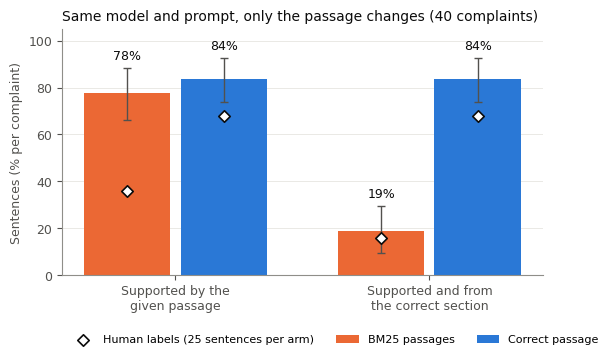
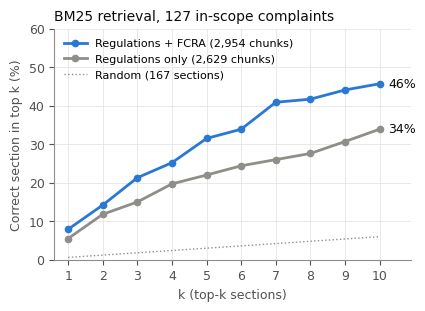
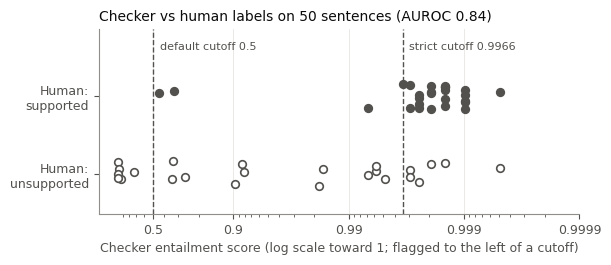
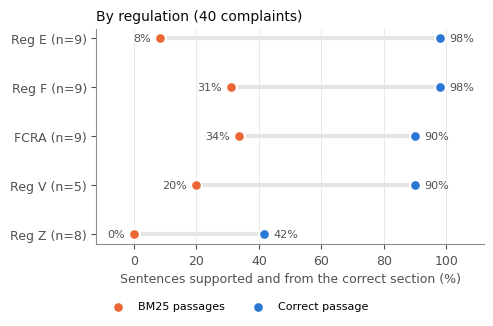
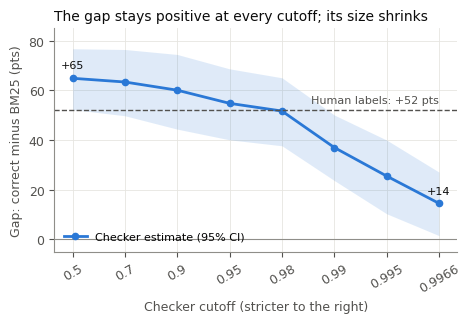
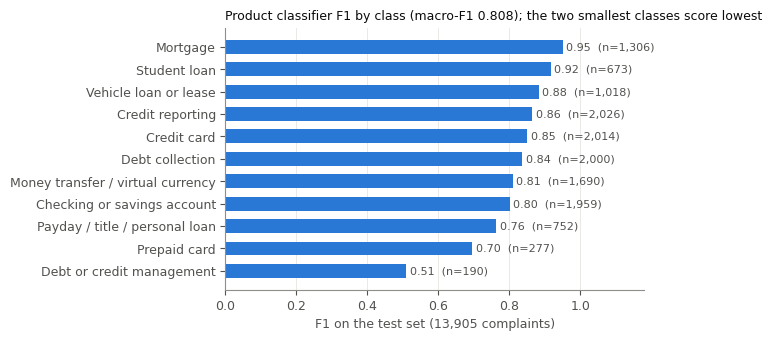

Write Python code to recreate these figures, in order.
"""Midterm report figures, self-contained (needs only numpy + matplotlib).

    pip install numpy matplotlib
    python plot_report_figures_standalone.py        # writes ./figures/fig1..fig6 .png (300 dpi) and .pdf

All numbers below were computed from the project's result files on 2026-10-25 by
scripts/make_report_figures.py (repo branch generation-verification). Do not edit them by hand.
Colours: orange = BM25 passages, blue = correct (oracle) passage, in every figure.
"""
from pathlib import Path

import matplotlib

matplotlib.use("Agg")
import matplotlib.pyplot as plt  # noqa: E402
import numpy as np  # noqa: E402

# [mean, ci_low, ci_high] in % per complaint (40 complaints, checker cutoff 0.5, paired bootstrap 10k).
FIG1 = {"bm25_sup": [77.7, 66.0, 88.3], "bm25_gold": [19.0, 9.7, 29.5],
        "oracle_sup": [83.8, 74.0, 92.4], "oracle_gold": [83.8, 74.0, 92.4],
        # Human-adjudicated labels on 25 sampled sentences per arm.
        "human_bm25_sup": 36.0, "human_bm25_gold": 16.0, "human_oracle_sup": 68.0, "human_oracle_gold": 68.0}
# BM25 section-level hit@k (%) for k = 1..10, 127 in-scope gold complaints, 167 sections.
FIG2 = {"with_fcra": [7.9, 14.2, 21.3, 25.2, 31.5, 33.9, 40.9, 41.7, 44.1, 45.7],
        "without_fcra": [5.5, 11.8, 15.0, 19.7, 22.0, 24.4, 26.0, 27.6, 30.7, 33.9]}
# 50 checker-validation pairs: [checker entailment score, human label (1 = supported)].
FIG3 = {"auroc": 0.843, "tuned": 0.9965820312499999, "pairs": [
    [0.999512, 1], [0.66748, 0], [0.999023, 1], [0.993164, 1], [0.002295, 0], [0.983398, 0], [0.999023, 1],
    [0.99707, 0], [0.998535, 1], [0.99707, 1], [0.998047, 1], [0.999023, 1], [0.012589, 0], [0.997559, 1],
    [0.996582, 1], [0.736328, 0], [0.998535, 1], [0.998047, 1], [0.903809, 0], [0.999512, 0], [0.998535, 1],
    [0.99707, 1], [0.998535, 1], [0.997559, 1], [0.998047, 1], [0.999023, 1], [0.004978, 0], [0.051056, 0],
    [0.999023, 1], [0.997559, 1], [0.993164, 0], [0.998047, 0], [0.997559, 1], [0.998535, 0], [0.998535, 1],
    [0.003716, 0], [0.919922, 0], [0.670898, 1], [0.995117, 0], [0.271484, 0], [0.661133, 0], [0.99707, 0],
    [0.916504, 0], [0.997559, 0], [0.998047, 1], [0.555664, 1], [0.994141, 0], [0.981934, 0], [0.998535, 1],
    [0.994141, 0]]}
# Sentences supported AND from the gold section (%), per regulation of the gold section.
FIG4 = {"E": {"n": 9, "bm25": 8.3, "oracle": 97.8}, "F": {"n": 9, "bm25": 31.1, "oracle": 97.8},
        "FCRA": {"n": 9, "bm25": 33.7, "oracle": 90.0}, "V": {"n": 5, "bm25": 20.0, "oracle": 90.0},
        "Z": {"n": 8, "bm25": 0.0, "oracle": 41.7}}
# Attribution gap (oracle minus BM25, supported-and-correct, pts) by checker cutoff: [cutoff, mean, lo, hi].
FIG5 = {"rows": [[0.5, 64.9, 52.3, 76.8], [0.7, 63.4, 49.8, 76.5], [0.9, 60.1, 44.4, 74.5],
                 [0.95, 54.8, 40.1, 68.7], [0.98, 51.7, 37.7, 65.1], [0.99, 37.0, 23.7, 50.1],
                 [0.995, 25.5, 10.3, 40.0], [0.9966, 14.5, 1.5, 27.1]], "human_gap": 52.0}
# Product classifier, test set (13,905 complaints): [class, F1, test count].
FIG6 = [["Checking or savings account", 0.801, 1959], ["Credit card", 0.851, 2014],
        ["Credit reporting", 0.865, 2026], ["Debt collection", 0.837, 2000],
        ["Debt or credit management", 0.509, 190], ["Money transfer / virtual currency", 0.81, 1690],
        ["Mortgage", 0.951, 1306], ["Payday / title / personal loan", 0.764, 752], ["Prepaid card", 0.696, 277],
        ["Student loan", 0.917, 673], ["Vehicle loan or lease", 0.883, 1018]]

OUT = Path("figures")
BM25, ORACLE = "#eb6834", "#2a78d6"  # validated colour-blind-safe pair
INK, INK2, MUTED, GRID = "#0b0b0b", "#52514e", "#8f8e89", "#e6e5e1"
plt.rcParams.update({
    "font.family": "DejaVu Sans", "font.size": 9, "axes.titlesize": 10, "axes.labelsize": 9,
    "axes.edgecolor": MUTED, "axes.labelcolor": INK2, "xtick.color": INK2, "ytick.color": INK2,
    "axes.spines.top": False, "axes.spines.right": False, "axes.grid": True, "grid.color": GRID,
    "grid.linewidth": 0.6, "axes.axisbelow": True, "legend.frameon": False, "savefig.dpi": 300,
    "figure.facecolor": "white", "axes.facecolor": "white"})


def save(fig, name):
    OUT.mkdir(exist_ok=True)
    for ext in ("png", "pdf"):
        fig.savefig(OUT / f"{name}.{ext}", bbox_inches="tight")
    plt.close(fig)
    print("wrote", OUT / f"{name}.png")


def fig1():
    fig, ax = plt.subplots(figsize=(6.2, 3.2))
    w = 0.34
    for gi, (col, label) in enumerate((("sup", "Supported by the\ngiven passage"),
                                       ("gold", "Supported and from\nthe correct section"))):
        for ai, (arm, color, name) in enumerate((("bm25", BM25, "BM25 passages"), ("oracle", ORACLE, "Correct passage"))):
            x = gi + (ai - 0.5) * (w + 0.04)
            m, lo, hi = FIG1[f"{arm}_{col}"]
            ax.bar(x, m, w, color=color, label=name if gi == 0 else None, zorder=2)
            ax.errorbar(x, m, yerr=[[m - lo], [hi - m]], fmt="none", ecolor=INK2, elinewidth=1, capsize=3, zorder=3)
            ax.text(x, hi + 2.5, f"{m:.0f}%", ha="center", va="bottom", fontsize=9, color=INK)
            ax.scatter(x, FIG1[f"human_{arm}_{col}"], marker="D", s=34, facecolor="white", edgecolor=INK,
                       linewidth=1.2, zorder=4, label="Human labels (25 sentences per arm)" if gi + ai == 0 else None)
    ax.set_xticks([0, 1], ["Supported by the\ngiven passage", "Supported and from\nthe correct section"])
    ax.set_ylim(0, 105)
    ax.set_ylabel("Sentences (% per complaint)")
    ax.grid(axis="x", visible=False)
    ax.set_title("Same model and prompt, only the passage changes (40 complaints)", loc="left", color=INK)
    ax.legend(loc="upper left", bbox_to_anchor=(0, -0.2), ncol=3, fontsize=8)
    save(fig, "fig1_attribution")


def fig2():
    ks = np.arange(1, 11)
    fig, ax = plt.subplots(figsize=(4.6, 3.0))
    for key, color, name in (("with_fcra", ORACLE, "Regulations + FCRA (2,954 chunks)"),
                             ("without_fcra", MUTED, "Regulations only (2,629 chunks)")):
        ax.plot(ks, FIG2[key], color=color, linewidth=2, marker="o", markersize=4.5, label=name)
        ax.annotate(f"{FIG2[key][-1]:.0f}%", (10, FIG2[key][-1]), xytext=(6, 0), textcoords="offset points",
                    va="center", fontsize=9, color=INK)
    ax.plot(ks, ks / 167 * 100, color=MUTED, linewidth=1, linestyle=":", label="Random (167 sections)")
    ax.set_xticks(ks)
    ax.set_xlim(0.6, 10.9)
    ax.set_ylim(0, 60)
    ax.set_xlabel("k (top-k sections)")
    ax.set_ylabel("Correct section in top k (%)")
    ax.set_title("BM25 retrieval, 127 in-scope complaints", loc="left", color=INK)
    ax.legend(loc="upper left", fontsize=8)
    save(fig, "fig2_retrieval_hitk")


def fig3():
    p = np.array([a for a, _ in FIG3["pairs"]])
    y = np.array([b for _, b in FIG3["pairs"]]).astype(bool)
    gap = np.clip(1 - p, 1e-4, 1)  # scores pile up near 1: plot distance from 1 on a log axis
    rng = np.random.default_rng(0)
    fig, ax = plt.subplots(figsize=(6.2, 2.4))
    for row, mask, filled in ((1, y, True), (0, ~y, False)):  # shape, not arm colours, separates the labels
        ax.scatter(gap[mask], row + rng.uniform(-0.17, 0.17, mask.sum()), s=30, zorder=3, linewidth=1.2,
                   facecolor=INK2 if filled else "white", edgecolor=INK2)
    for t, name in ((0.5, "default cutoff 0.5"), (FIG3["tuned"], f"strict cutoff {FIG3['tuned']:.4f}")):
        ax.axvline(1 - t, color=INK2, linewidth=1, linestyle="--", zorder=2)
        ax.annotate(name, (1 - t, 1.62), xytext=(5, 0), textcoords="offset points", ha="left", va="center",
                    fontsize=8, color=INK2)
    ax.set_xscale("log")
    ax.invert_xaxis()
    ticks = [0.5, 0.9, 0.99, 0.999, 0.9999]
    ax.set_xticks([1 - t for t in ticks], [str(t) for t in ticks])
    ax.set_xlabel("Checker entailment score (log scale toward 1; flagged to the left of a cutoff)")
    ax.set_yticks([0, 1], ["Human:\nunsupported", "Human:\nsupported"])
    ax.set_ylim(-0.5, 1.85)
    ax.grid(axis="y", visible=False)
    ax.set_title(f"Checker vs human labels on 50 sentences (AUROC {FIG3['auroc']:.2f})", loc="left", color=INK)
    save(fig, "fig3_checker_scores")


def fig4():
    order = ["E", "F", "FCRA", "V", "Z"]
    names = {"E": "Reg E", "F": "Reg F", "FCRA": "FCRA", "V": "Reg V", "Z": "Reg Z"}
    fig, ax = plt.subplots(figsize=(5.0, 2.8))
    for i, g in enumerate(order):
        a, b = FIG4[g]["bm25"], FIG4[g]["oracle"]
        ax.plot([a, b], [i, i], color=GRID, linewidth=3, zorder=1, solid_capstyle="round")
        ax.scatter(a, i, s=60, color=BM25, zorder=3, edgecolor="white", linewidth=1.5, label="BM25 passages" if i == 0 else None)
        ax.scatter(b, i, s=60, color=ORACLE, zorder=3, edgecolor="white", linewidth=1.5, label="Correct passage" if i == 0 else None)
        ax.text(a - 3, i, f"{a:.0f}%", ha="right", va="center", fontsize=8, color=INK2)
        ax.text(b + 3, i, f"{b:.0f}%", ha="left", va="center", fontsize=8, color=INK2)
    ax.set_yticks(range(len(order)), [f"{names[g]} (n={FIG4[g]['n']})" for g in order])
    ax.invert_yaxis()
    ax.set_xlim(-12, 112)
    ax.set_xlabel("Sentences supported and from the correct section (%)")
    ax.grid(axis="y", visible=False)
    ax.set_title("By regulation (40 complaints)", loc="left", color=INK)
    ax.legend(loc="upper left", bbox_to_anchor=(0, -0.22), ncol=2, fontsize=8)
    save(fig, "fig4_per_regulation")


def fig5():
    t, m, lo, hi = map(np.array, zip(*FIG5["rows"]))
    x = np.arange(len(t))
    fig, ax = plt.subplots(figsize=(5.2, 2.9))
    ax.fill_between(x, lo, hi, color=ORACLE, alpha=0.15, linewidth=0)
    ax.plot(x, m, color=ORACLE, linewidth=2, marker="o", markersize=4.5, label="Checker estimate (95% CI)")
    ax.axhline(FIG5["human_gap"], color=INK2, linewidth=1, linestyle="--")
    ax.text(len(t) - 1, FIG5["human_gap"] + 2, f"Human labels: +{FIG5['human_gap']:.0f} pts", ha="right",
            va="bottom", fontsize=8, color=INK2)
    ax.axhline(0, color=MUTED, linewidth=0.8)
    for xi, mi in zip(x[[0, -1]], m[[0, -1]]):
        ax.annotate(f"+{mi:.0f}", (xi, mi), xytext=(0, 7), textcoords="offset points", ha="center", fontsize=8, color=INK)
    ax.set_xticks(x, [str(v) for v in t], rotation=30)
    ax.set_xlabel("Checker cutoff (stricter to the right)")
    ax.set_ylabel("Gap: correct minus BM25 (pts)")
    ax.set_ylim(-5, 85)
    ax.set_title("The gap stays positive at every cutoff; its size shrinks", loc="left", color=INK)
    ax.legend(loc="lower left", fontsize=8)
    save(fig, "fig5_cutoff_gap")


def fig6():
    rows = sorted(FIG6, key=lambda r: r[1])
    macro = np.mean([r[1] for r in rows])
    fig, ax = plt.subplots(figsize=(5.4, 3.4))
    y = np.arange(len(rows))
    ax.barh(y, [r[1] for r in rows], height=0.62, color=ORACLE, zorder=2)
    for yi, (_, f, n) in enumerate(rows):
        ax.text(f + 0.01, yi, f"{f:.2f}  (n={n:,})", va="center", fontsize=8, color=INK2)
    ax.set_yticks(y, [r[0] for r in rows])
    ax.set_xlim(0, 1.18)
    ax.set_xlabel("F1 on the test set (13,905 complaints)")
    ax.grid(axis="y", visible=False)
    ax.set_title(f"Product classifier F1 by class (macro-F1 {macro:.3f}); the two smallest classes score lowest",
                 loc="left", color=INK, fontsize=9)
    save(fig, "fig6_product_f1")


if __name__ == "__main__":
    for f in (fig1, fig2, fig3, fig4, fig5, fig6):
        f()
